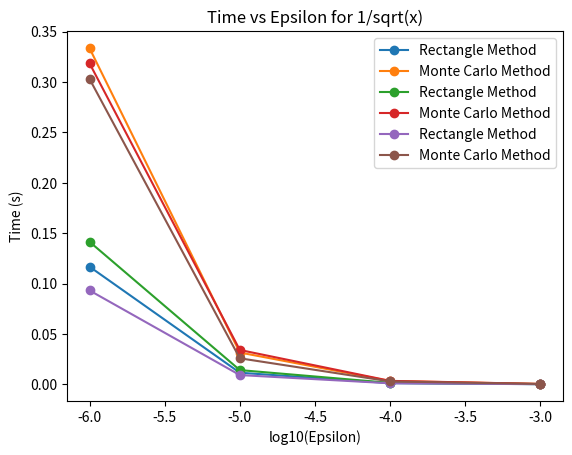

Write Python code to recreate this figure.
import random
import math
import time
import numpy as np
import matplotlib.pyplot as plt

def rectangle_integration(func, a, b, epsilon):
    n = int((b - a) / epsilon)
    total_area = 0.0
    for i in range(n):
        x = a + i * epsilon
        total_area += func(x) * epsilon
    return total_area

def hit_and_miss_integration(func, a, b, num_points, y_max):
    count_under_curve = 0

    for _ in range(num_points):
        x = random.uniform(a, b)
        y = random.uniform(0, y_max)
        if y <= func(x):
            count_under_curve += 1

    area_rectangle = (b - a) * y_max
    integral = area_rectangle * (count_under_curve / num_points)
    return integral

def measure_time(method, *args):
    start_time = time.time()
    result = method(*args)
    elapsed_time = time.time() - start_time
    return result, elapsed_time

def f1(x): return x**2 + x + 1
def f2(x): return math.sqrt(1 - x**2)
def f3(x): return 1/math.sqrt(x)



for integrand , y_max, f_name in zip([f1, f2, f3], [f1(1) , f2(0) , f3(0.0001)] , ["x^2 + x + 1", "sqrt(1 - x^2)", "1/sqrt(x)"]):

    # Define integration limits
    a = 0.01  # To avoid division by zero
    b = 1

    # Define accuracy levels
    epsilons = [1e-3, 1e-4, 1e-5, 1e-6]
    num_points_list = [int(1 / epsilon) for epsilon in epsilons]

    # Store results
    rect_results = []
    monte_carlo_results = []

    # Perform calculations and measure times
    for epsilon, num_points in zip(epsilons, num_points_list):
        rect_result, rect_time = measure_time(rectangle_integration, integrand, a, b, epsilon)
        monte_carlo_result, monte_carlo_time = measure_time(hit_and_miss_integration, integrand, a, b, num_points, y_max)
        
        rect_results.append((epsilon, rect_result, rect_time))
        monte_carlo_results.append((epsilon, monte_carlo_result, monte_carlo_time))

    # Print results
    print("Rectangle Method Results:")
    for epsilon, result, time_taken in rect_results:
        print(f"Epsilon: {epsilon}, Integral: {result}, Time: {time_taken}s")

    print("\nMonte Carlo Method Results:")
    for epsilon, result, time_taken in monte_carlo_results:
        print(f"Epsilon: {epsilon}, Integral: {result}, Time: {time_taken}s")

    # Plot results
    epsilons_log = [math.log10(eps) for eps in epsilons]
    rect_times = [res[2] for res in rect_results]
    monte_carlo_times = [res[2] for res in monte_carlo_results]

    plt.plot(epsilons_log, rect_times, label="Rectangle Method", marker='o')
    plt.plot(epsilons_log, monte_carlo_times, label="Monte Carlo Method", marker='o')

    plt.xlabel("log10(Epsilon)")
    plt.ylabel("Time (s)")
    plt.legend()
    plt.title(f"Time vs Epsilon for {f_name}")
    plt.show()
